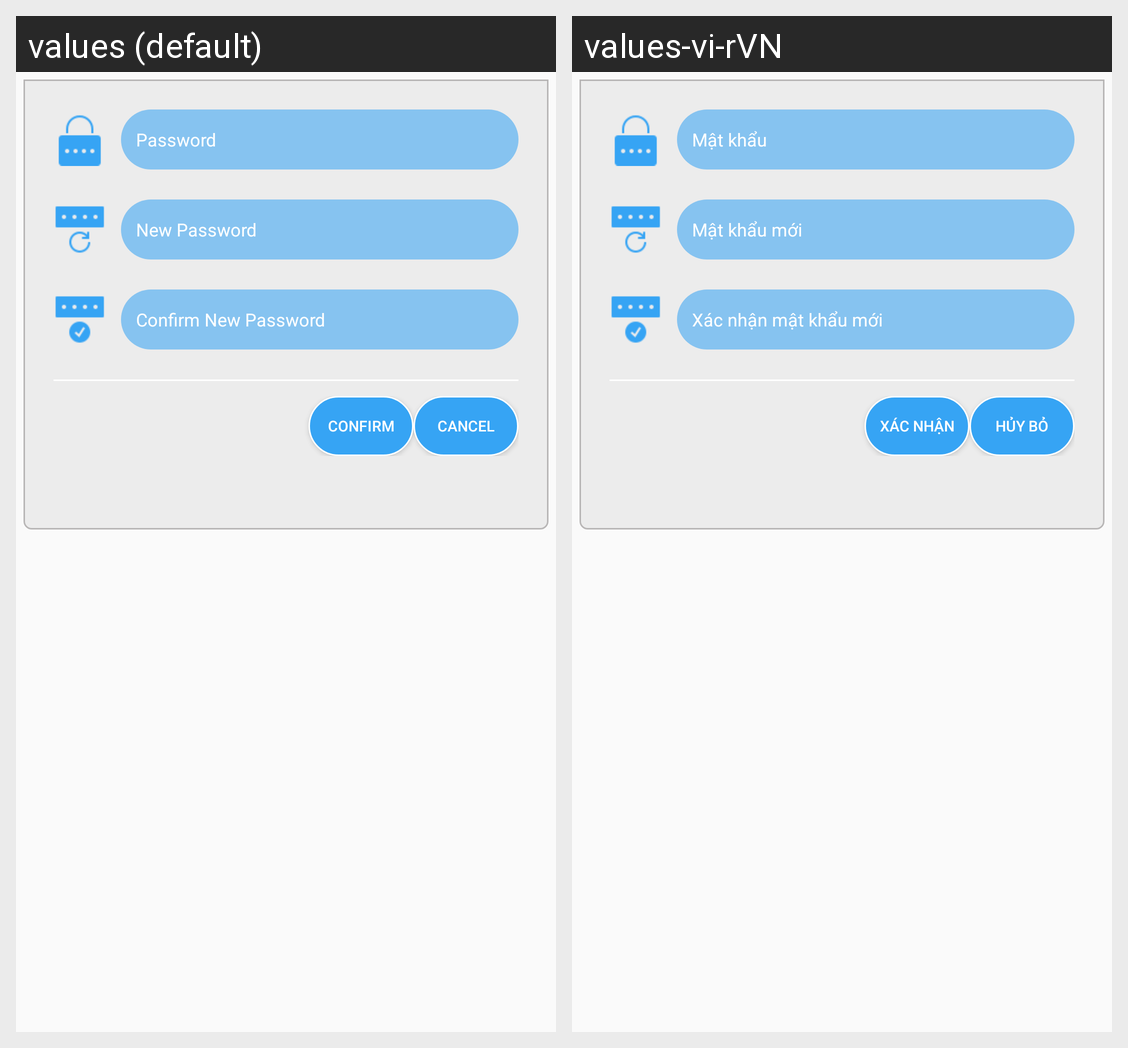

The same Android screen rendered under two of its app's locales, left to right. List the strings drawn on it with the default value and each locale's translation.
Android screen res/layout/dialog_change_password.xml rendered under 2 locales, left to right: values (default), values-vi-rVN. Device: Nexus 5 (rendered at 1080×1920; each locale shown at half size, 540×960, under a caption strip naming it); theme AppTheme.
Strings drawn on this screen, with the default value and each locale's value (text and hints the layout hard-codes, and strings that could not be matched under every locale, appear in the picture but are not listed):

password_login
  values: Password
  values-vi-rVN: Mật khẩu

new_password
  values: New Password
  values-vi-rVN: Mật khẩu mới

confirm_new_password
  values: Confirm New Password
  values-vi-rVN: Xác nhận mật khẩu mới

cancel
  values: Cancel
  values-vi-rVN: Hủy bỏ

confirm
  values: Confirm
  values-vi-rVN: Xác nhận
